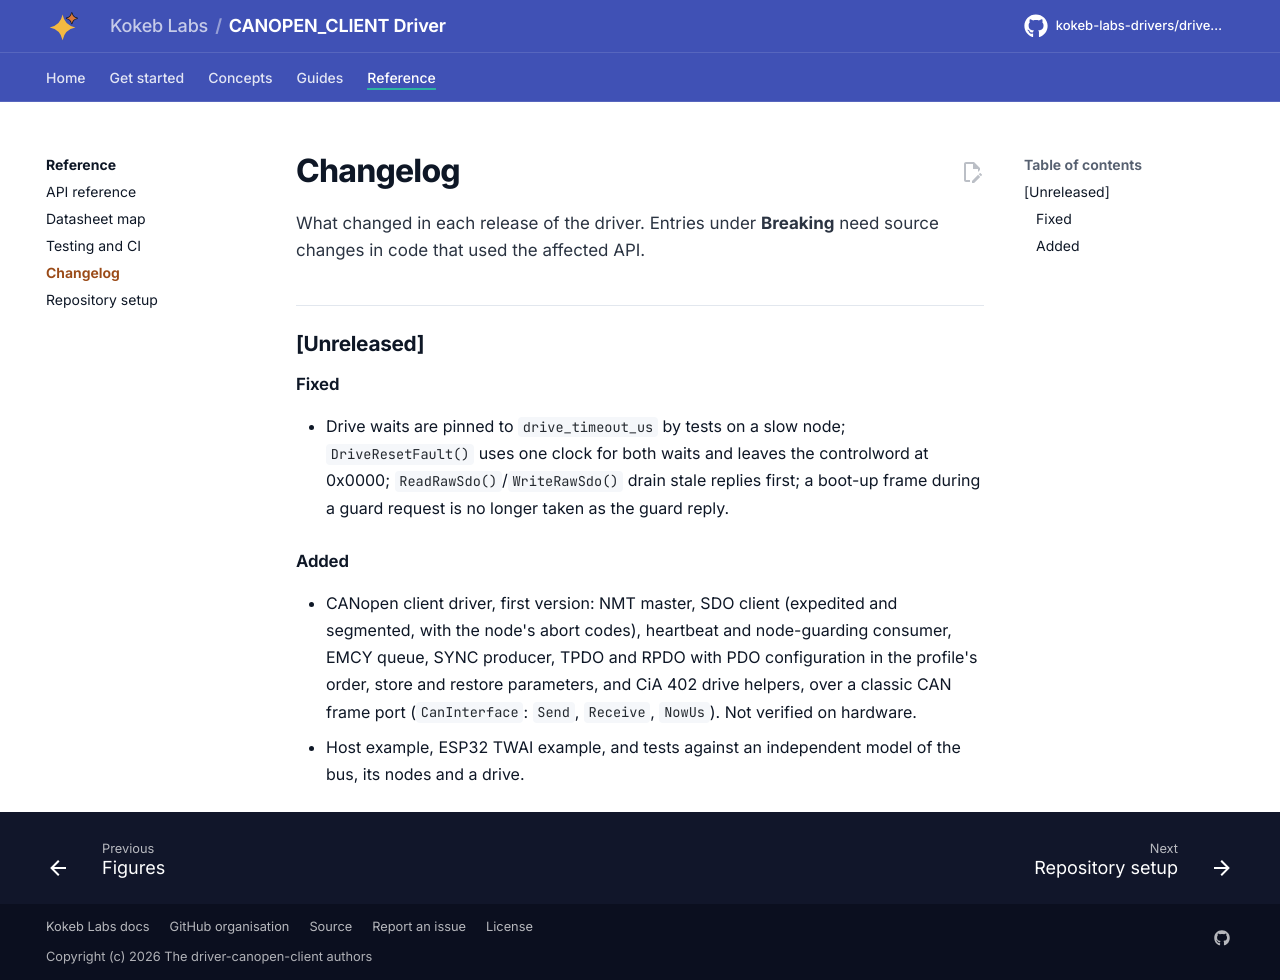

repository: kokeb-labs-drivers/driver-canopen-client · page: dev/changelog/index.html · generator: mkdocs

# Changelog

All notable changes to this repository are listed here. Versions follow [Semantic Versioning](https://semver.org/).
Entries under **Breaking** need source changes in code that used the affected API; any of them calls for a major
version bump (a minor bump before 1.0).

## [Unreleased]

### Fixed

- Drive waits are pinned to `drive_timeout_us` by tests on a slow node; `DriveResetFault()` uses one clock for both
  waits and leaves the controlword at 0x0000; `ReadRawSdo()`/`WriteRawSdo()` drain stale replies first; a boot-up
  frame during a guard request is no longer taken as the guard reply.

### Added

- CANopen client driver, first version: NMT master, SDO client (expedited and segmented, with the node's abort
  codes), heartbeat and node-guarding consumer, EMCY queue, SYNC producer, TPDO and RPDO with PDO configuration in
  the profile's order, store and restore parameters, and CiA 402 drive helpers, over a classic CAN frame port
  (`CanInterface`: `Send`, `Receive`, `NowUs`). Not verified on hardware.
- Host example, ESP32 TWAI example, and tests against an independent model of the bus, its nodes and a drive.
